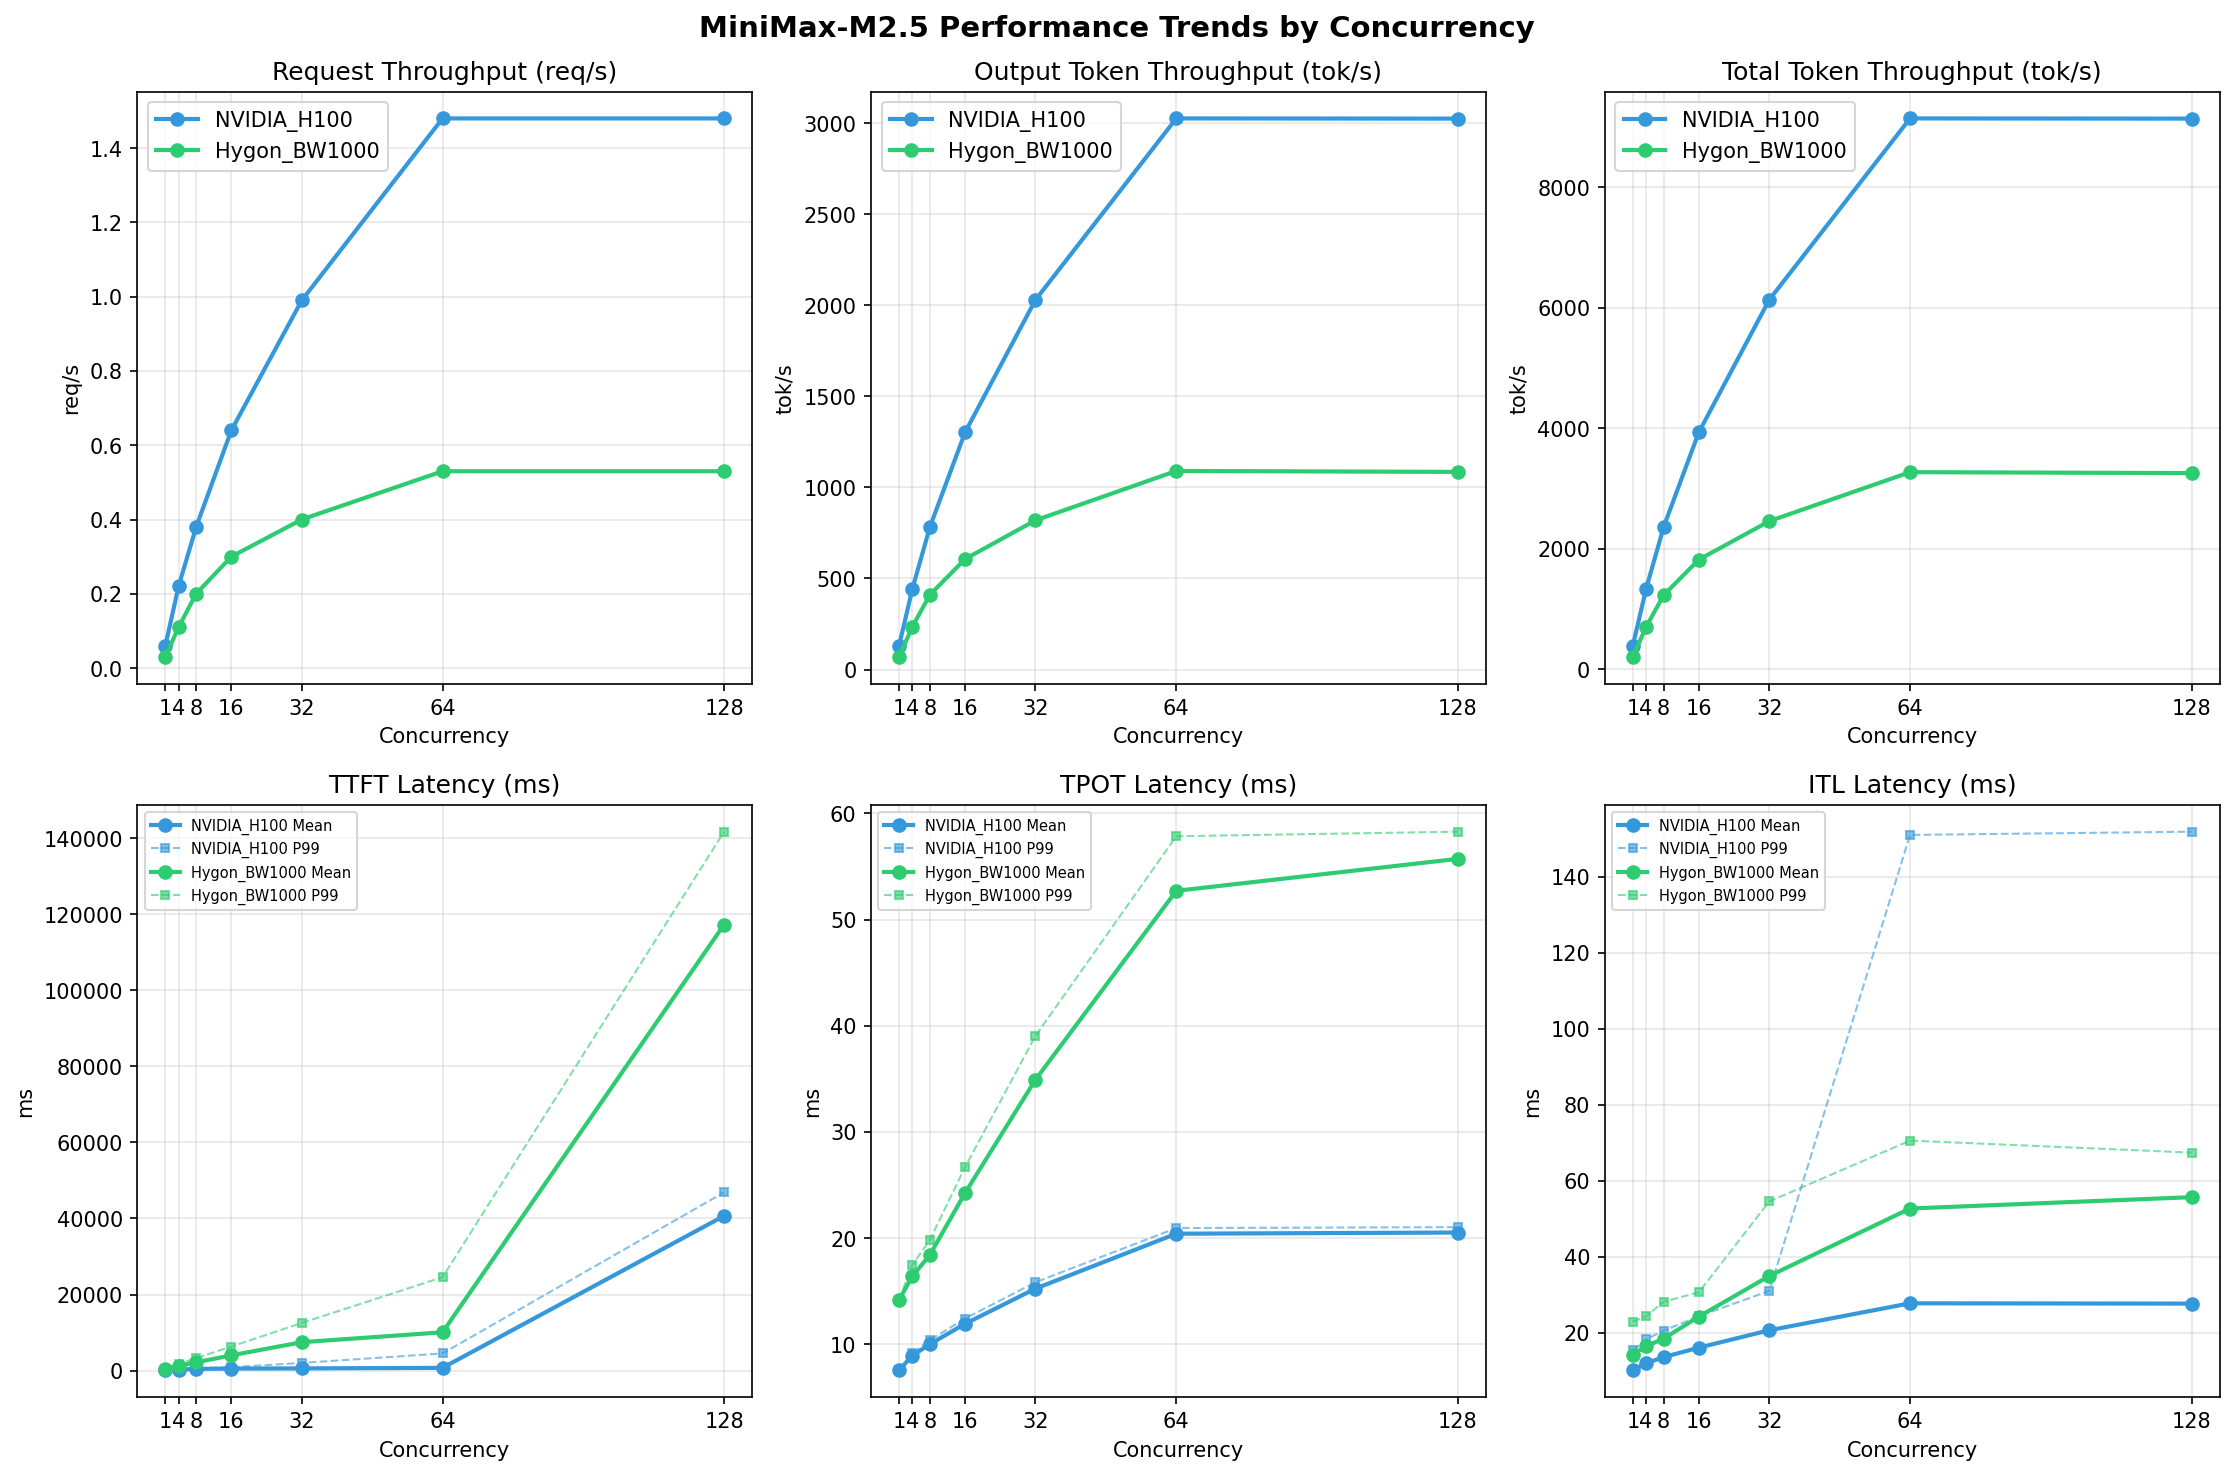

Values plotted in this chart, from the file beside it:
Metric, Hygon_BW1000-1, Hygon_BW1000-4, Hygon_BW1000-8, Hygon_BW1000-16, Hygon_BW1000-32, Hygon_BW1000-64, Hygon_BW1000-128, Kunlun_P800-1, Kunlun_P800-4, Kunlun_P800-8, Kunlun_P800-16, Kunlun_P800-32, Kunlun_P800-64, Kunlun_P800-128, NVIDIA_H100-1, NVIDIA_H100-4, NVIDIA_H100-8, NVIDIA_H100-16, NVIDIA_H100-32, NVIDIA_H100-64, NVIDIA_H100-128
[[Serving Benchmark Result]], , , , , , , , , , , , , , , , , , , , , , , 
Successful requests, 1000, , 1000, 1000, , 1000, 1000, , 1000, 1000, , 1000, 1000, , 1000, 1000, , 1000, 1000, , 1000
Failed requests, 0, , 0, 0, , 0, 0, , 0, 0, , 0, 0, , 0, 0, , 0, 0, , 0
Benchmark duration (s), 29538, , 15614, 8712, , 4637, 4986, , 2617, 3375, , 1571, 2499, , 1009, 1878, , 676.6, 1887, , 676.8
Total input tokens, 4096000, , 4135000, 4096000, , 4135000, 4096000, , 4135000, 4096000, , 4135000, 4096000, , 4135000, 4096000, , 4135000, 4096000, , 4135000
Total generated tokens, 2048000, , 2048000, 2048000, , 2048000, 2048000, , 2048000, 2048000, , 2048000, 2048000, , 2048000, 2048000, , 2048000, 2048000, , 2048000
Request throughput (req/s), 0.03, , 0.06, 0.11, , 0.22, 0.20, , 0.38, 0.30, , 0.64, 0.40, , 0.99, 0.53, , 1.48, 0.53, , 1.48
Output token throughput (tok/s), 69.33, , 131.2, 235.1, , 441.7, 410.7, , 782.7, 606.9, , 1303, 819.7, , 2030, 1091, , 3027, 1085, , 3026
Peak output token throughput (tok/s), 78.00, , 134, 272, , 454, 496, , 808, 768, , 1376, 1057, , 2208, 1536, , 3520, 1536, , 3456
Peak concurrent requests, 2.00, , 2.00, 8.00, , 8.00, 16.00, , 16.00, 32.00, , 32.00, 64.00, , 51.00, 128, , 81.00, 157, , 143
Total token throughput (tok/s), 208, , 396, 705.2, , 1333, 1232, , 2363, 1821, , 3935, 2459, , 6130, 3272, , 9138, 3256, , 9135
[[Time to First Token]], , , , , , , , , , , , , , , , , , , , , , , 
Mean TTFT (ms), 470.7, , 114.7, 1248, , 261.2, 2166, , 429.9, 4011, , 535, 7469, , 579.7, 10074, , 724.5, 117292, , 40686
Median TTFT (ms), 471.4, , 114.1, 1416, , 277.6, 2366, , 473.2, 4243, , 585, 8018, , 600.2, 9351, , 609.5, 123580, , 43100
P95 TTFT (ms), 477.7, , 121.6, 1695, , 337.7, 3272, , 619.6, 6315, , 744.7, 12311, , 758.5, 22539, , 1550, 130078, , 43838
P99 TTFT (ms), 486.8, , 126.6, 1701, , 347.7, 3283, , 625.4, 6323, , 887.7, 12529, , 2019, 24565, , 4508, 141718, , 46884
[[Time per Output Token]], , , , , , , , , , , , , , , , , , , , , , , 
Mean TPOT (ms), 14.20, , 7.57, 16.41, , 8.93, 18.43, , 10.02, 24.26, , 11.94, 34.93, , 15.25, 52.71, , 20.42, 55.72, , 20.53
Median TPOT (ms), 14.20, , 7.57, 16.41, , 8.95, 18.41, , 10.03, 24.20, , 11.96, 34.86, , 15.27, 53.53, , 20.54, 56.30, , 20.68
P95 TPOT (ms), 14.21, , 7.58, 17.25, , 9.12, 19.47, , 10.29, 26.15, , 12.32, 38.26, , 15.65, 57.28, , 20.81, 57.96, , 20.97
P99 TPOT (ms), 14.22, , 7.59, 17.47, , 9.15, 19.84, , 10.40, 26.70, , 12.43, 39.05, , 15.85, 57.85, , 20.95, 58.28, , 21.04
[[Inter-token Latency]], , , , , , , , , , , , , , , , , , , , , , , 
Mean ITL (ms), 14.25, , 10.17, 16.46, , 12.00, 18.47, , 13.60, 24.27, , 16.10, 34.95, , 20.67, 52.72, , 27.77, 55.71, , 27.69
Median ITL (ms), 14.20, , 7.59, 16.15, , 9.05, 17.94, , 10.14, 23.27, , 11.97, 32.63, , 14.84, 45.93, , 19.00, 46.00, , 19.03
P95 ITL (ms), 15.96, , 15.21, 17.61, , 18.06, 20.15, , 20.16, 24.90, , 23.80, 38.86, , 29.51, 52.40, , 38.64, 50.61, , 38.65
P99 ITL (ms), 22.92, , 15.39, 24.31, , 18.28, 28.19, , 20.56, 30.67, , 24.37, 54.58, , 31.03, 70.60, , 151.1, 67.44, , 151.9
